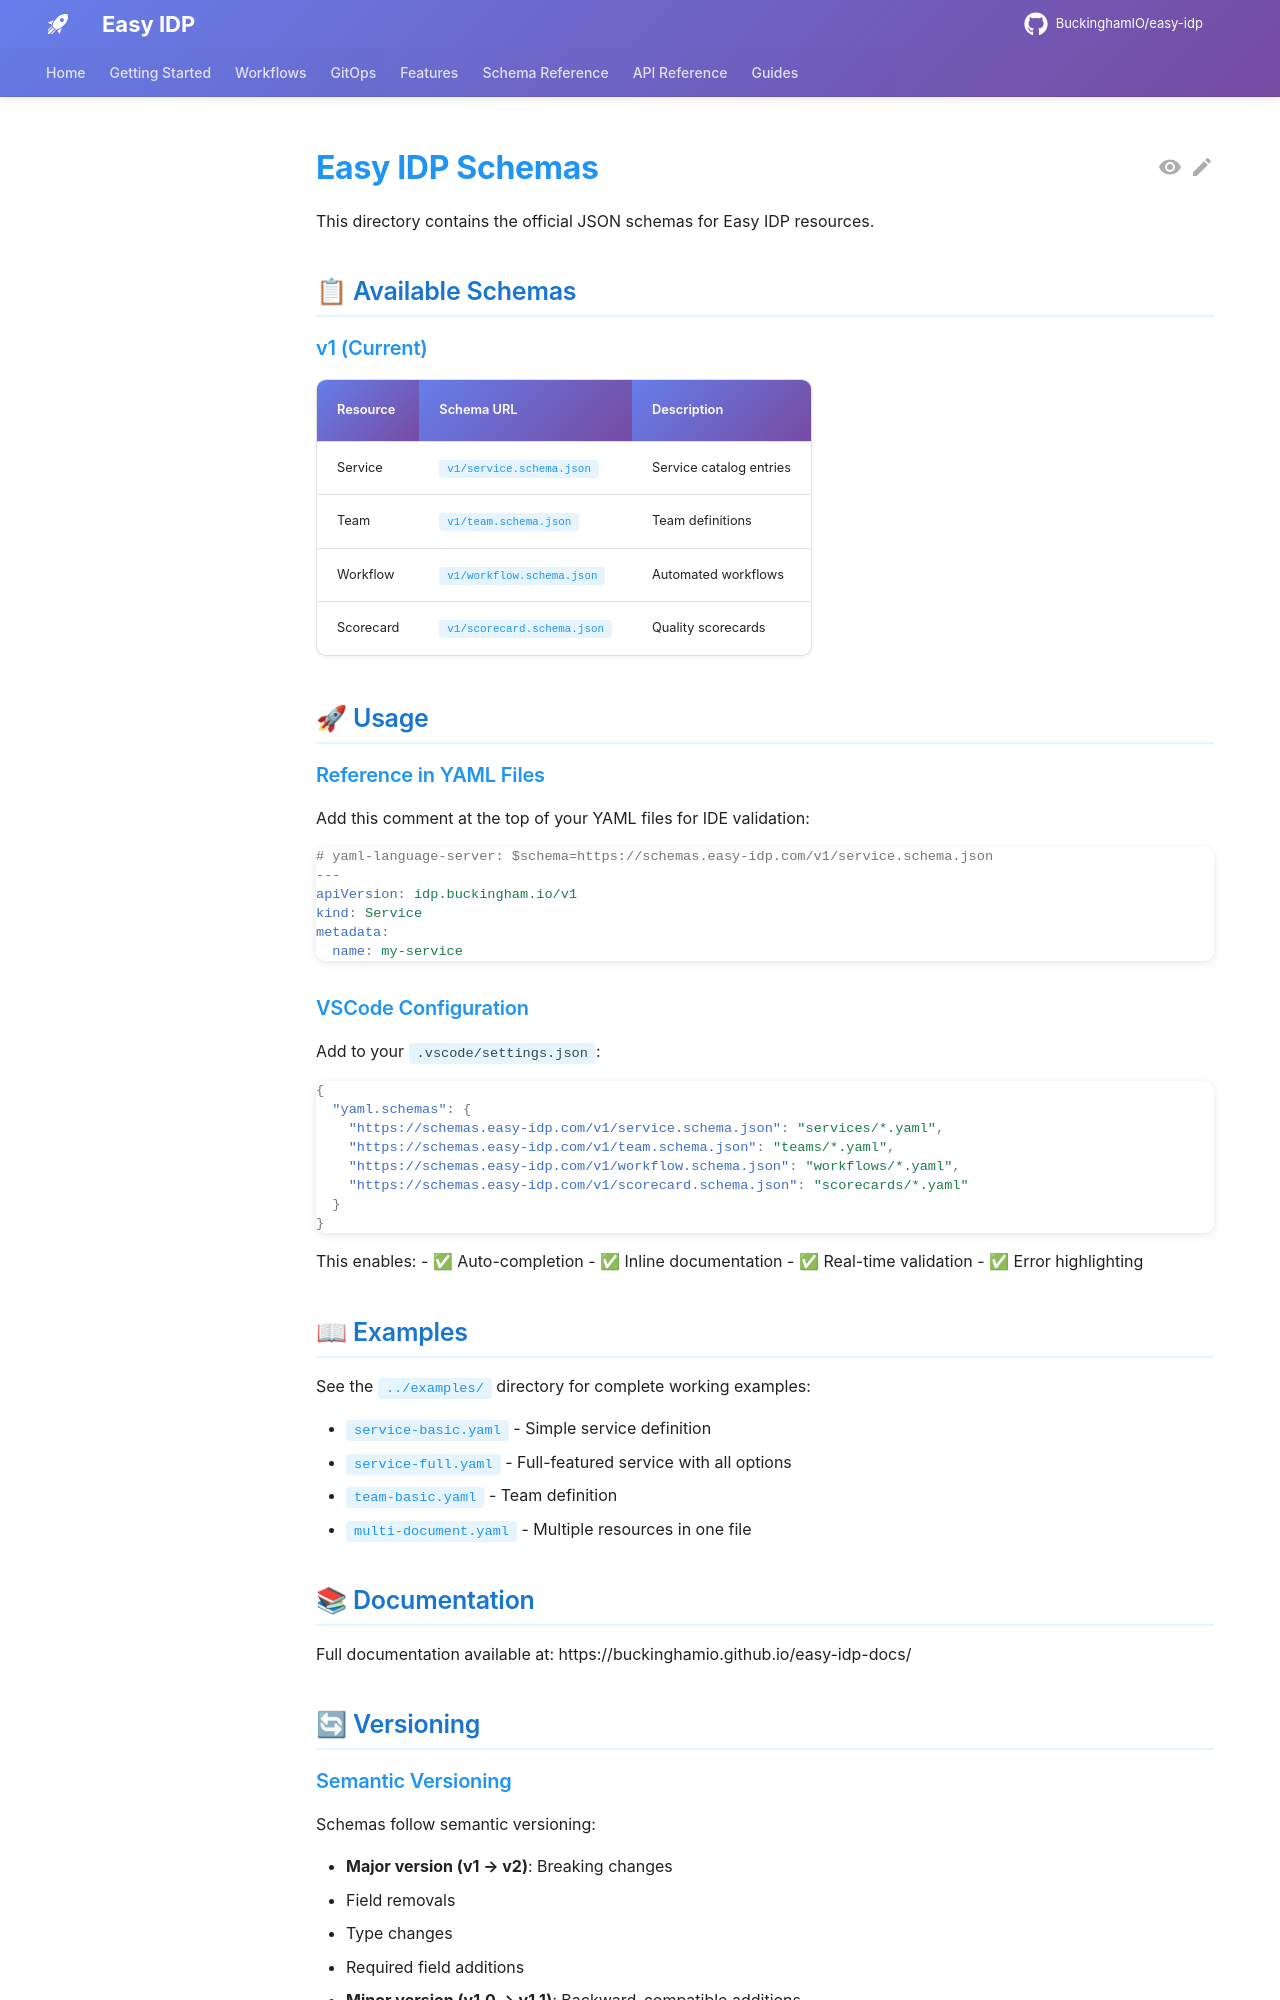

repository: BuckinghamIO/easy-idp-docs · page: schemas/schemas/index.html · generator: mkdocs

# Easy IDP Schemas

This directory contains the official JSON schemas for Easy IDP resources.

## 📋 Available Schemas

### v1 (Current)

| Resource | Schema URL | Description |
|----------|-----------|-------------|
| Service | [`v1/service.schema.json`](v1/service.schema.json) | Service catalog entries |
| Team | [`v1/team.schema.json`](v1/team.schema.json) | Team definitions |
| Workflow | [`v1/workflow.schema.json`](v1/workflow.schema.json) | Automated workflows |
| Scorecard | [`v1/scorecard.schema.json`](v1/scorecard.schema.json) | Quality scorecards |

## 🚀 Usage

### Reference in YAML Files

Add this comment at the top of your YAML files for IDE validation:

```yaml
# yaml-language-server: $schema=https://schemas.easy-idp.com/v1/service.schema.json
---
apiVersion: idp.buckingham.io/v1
kind: Service
metadata:
  name: my-service
```

### VSCode Configuration

Add to your `.vscode/settings.json`:

```json
{
  "yaml.schemas": {
    "https://schemas.easy-idp.com/v1/service.schema.json": "services/*.yaml",
    "https://schemas.easy-idp.com/v1/team.schema.json": "teams/*.yaml",
    "https://schemas.easy-idp.com/v1/workflow.schema.json": "workflows/*.yaml",
    "https://schemas.easy-idp.com/v1/scorecard.schema.json": "scorecards/*.yaml"
  }
}
```

This enables:
- ✅ Auto-completion
- ✅ Inline documentation
- ✅ Real-time validation
- ✅ Error highlighting

## 📖 Examples

See the [`../examples/`](../examples/) directory for complete working examples:

- [`service-basic.yaml`](../examples/service-basic.yaml) - Simple service definition
- [`service-full.yaml`](../examples/service-full.yaml) - Full-featured service with all options
- [`team-basic.yaml`](../examples/team-basic.yaml) - Team definition
- [`multi-document.yaml`](../examples/multi-document.yaml) - Multiple resources in one file

## 📚 Documentation

Full documentation available at: https://buckinghamio.github.io/easy-idp-docs/

## 🔄 Versioning
